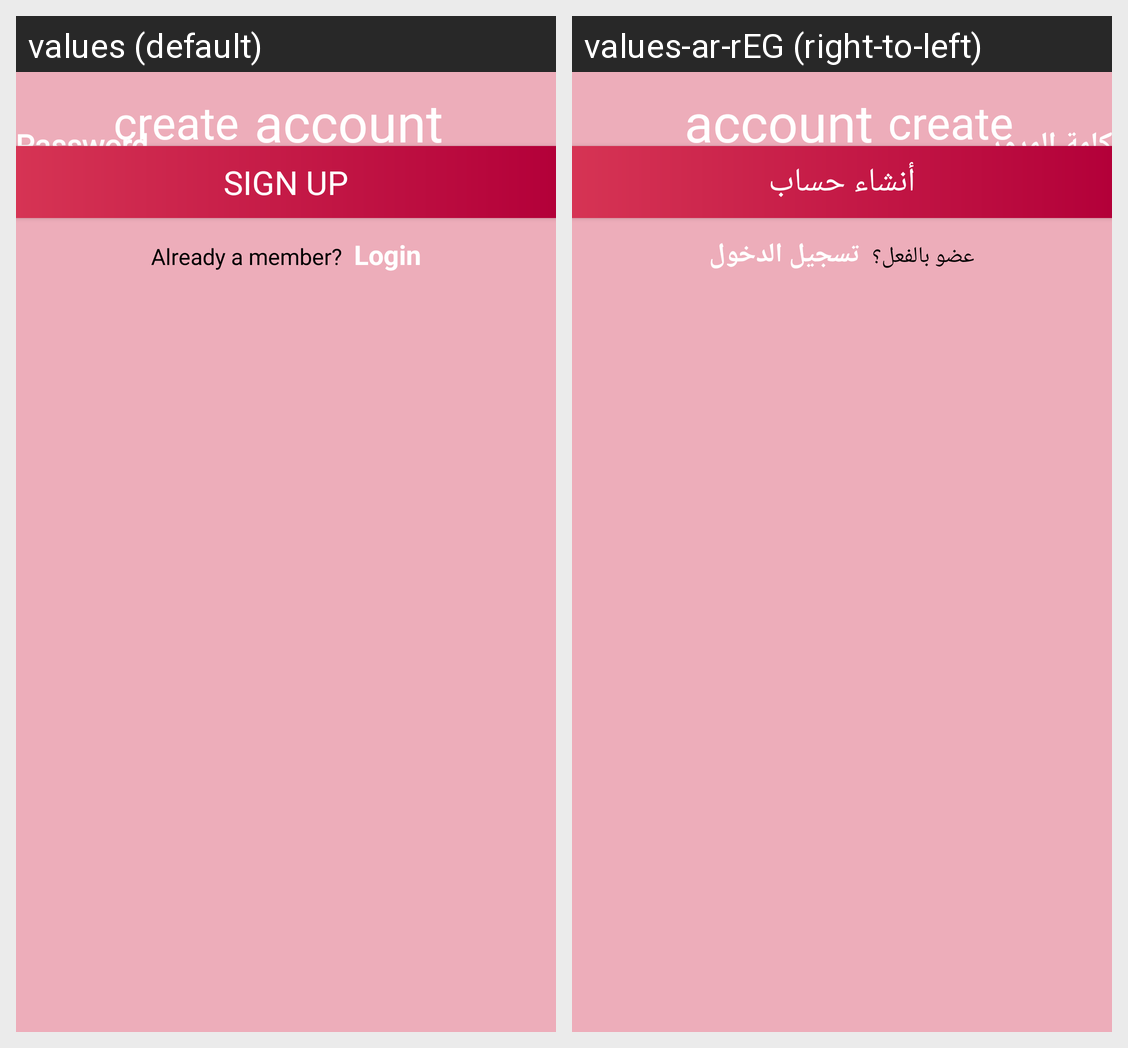

Locale-by-locale string values for the Android screen shown in this grid:
Android screen res/layout/activity_register.xml rendered under 2 locales, left to right: values (default), values-ar-rEG (right-to-left). Device: Nexus 5 (rendered at 1080×1920; each locale shown at half size, 540×960, under a caption strip naming it); theme Theme.Design.Light.NoActionBar.
Strings drawn on this screen, with the default value and each locale's value (text and hints the layout hard-codes, and strings that could not be matched under every locale, appear in the picture but are not listed):

sign_up
  values: Sign up
  values-ar-rEG: أنشاء حساب

already_member
  values: Already a member?
  values-ar-rEG: عضو بالفعل؟

login
  values: Login
  values-ar-rEG: تسجيل الدخول
